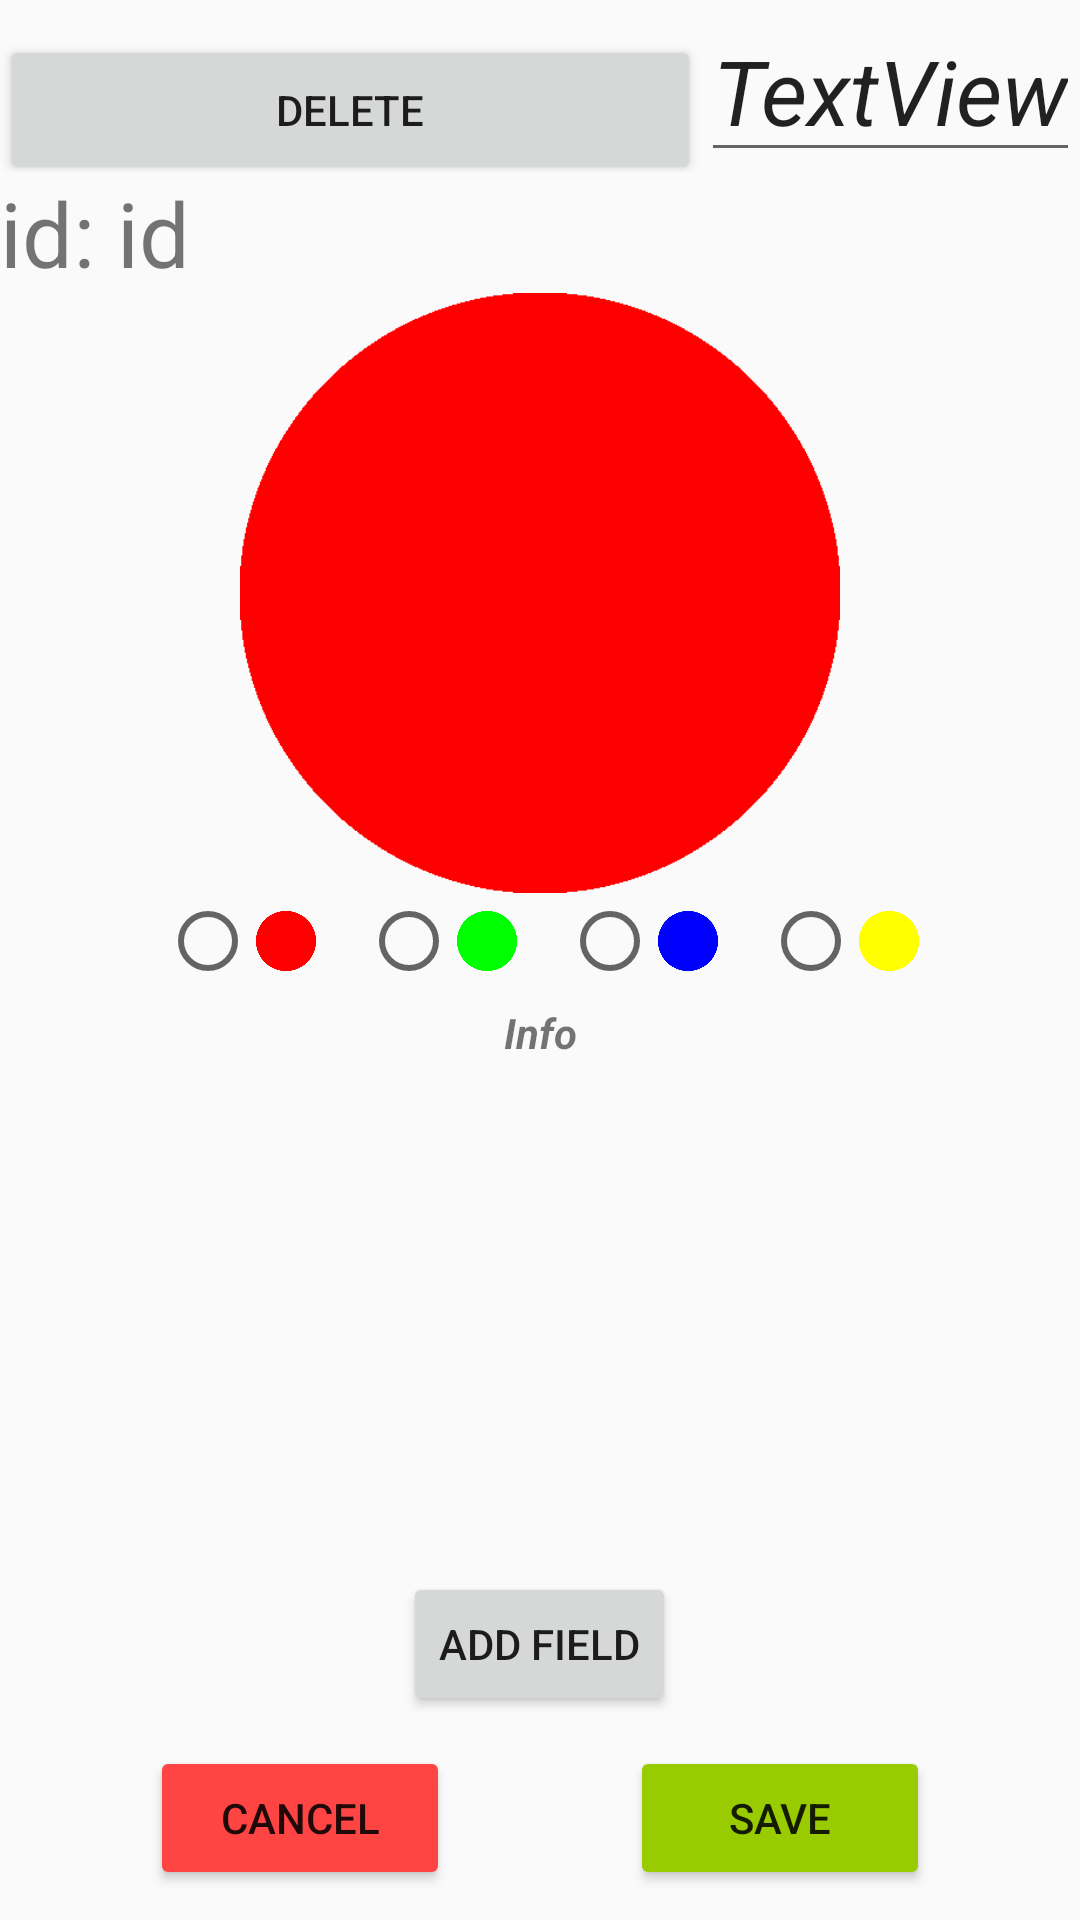

Android layout source for this screen:
<!-- AndroidManifest.xml: application theme AppTheme -->
<!-- res/layout/custom_marker_info.xml -->
<?xml version="1.0" encoding="utf-8"?>
<RelativeLayout xmlns:android="http://schemas.android.com/apk/res/android"
    xmlns:app="http://schemas.android.com/apk/res-auto"
    android:layout_width="match_parent" android:layout_height="match_parent">

    <LinearLayout
        android:layout_width="match_parent"
        android:layout_height="match_parent"
        android:layout_alignParentTop="true"
        android:gravity="center"
        android:orientation="vertical">

        <LinearLayout
            android:layout_width="match_parent"
            android:layout_height="wrap_content"
            android:layout_weight="0"
            android:orientation="horizontal">

            <Button
                android:id="@+id/deleteMarker"
                android:layout_width="139dp"
                android:layout_height="50dp"
                android:layout_weight="1"
                android:text="Delete" />

            <EditText
                android:id="@+id/markerName"
                android:layout_width="wrap_content"
                android:layout_height="wrap_content"
                android:layout_alignParentTop="true"
                android:layout_centerHorizontal="false"
                android:layout_weight="0"
                android:maxLines="1"
                android:text="TextView"
                android:textSize="30sp"
                android:textStyle="italic" />

        </LinearLayout>

        <LinearLayout
            android:layout_width="match_parent"
            android:layout_height="wrap_content"
            android:orientation="horizontal">

            <TextView
                android:id="@+id/textView10"
                android:layout_width="wrap_content"
                android:layout_height="wrap_content"
                android:layout_weight="0"
                android:text="id: "
                android:textSize="30sp" />

            <TextView
                android:id="@+id/markerId"
                android:layout_width="wrap_content"
                android:layout_height="wrap_content"
                android:layout_weight="1"
                android:text="id"
                android:textSize="30sp" />

        </LinearLayout>

        <FrameLayout
            android:layout_width="200dp"
            android:layout_height="200dp"
            android:layout_alignParentTop="true"
            android:layout_centerHorizontal="true">

            <ImageView
                android:id="@+id/custom_marker_icon"
                android:layout_width="match_parent"
                android:layout_height="match_parent"
                android:background="@drawable/colorred"
                android:scaleType="fitXY" />

            <ImageView
                android:layout_width="match_parent"
                android:layout_height="match_parent"
                android:layout_alignParentTop="true"
                android:layout_centerHorizontal="true"
                android:scaleType="fitXY"
                app:srcCompat="@drawable/circleframe" />

        </FrameLayout>

        <RadioGroup
            android:id="@+id/radioGroup"
            android:gravity="center"
            android:layout_width="match_parent"
            android:layout_height="wrap_content"
            android:orientation="horizontal">

            <RadioButton
                android:id="@+id/radioRed"
                android:layout_width="wrap_content"
                android:layout_height="wrap_content"
                android:layout_weight="0" />

            <ImageView
                android:id="@+id/imageView"
                android:layout_width="20dp"
                android:layout_height="20dp"
                android:layout_gravity="center"
                android:layout_marginRight="15dp"
                app:srcCompat="@drawable/colorred" />

            <RadioButton
                android:id="@+id/radioGreen"
                android:layout_width="wrap_content"
                android:layout_height="wrap_content"
                android:layout_weight="0" />

            <ImageView
                android:id="@+id/imageView2"
                android:layout_width="20dp"
                android:layout_height="20dp"
                android:layout_gravity="center"
                android:layout_marginRight="15dp"
                android:layout_weight="0"
                app:srcCompat="@drawable/colorgreen" />

            <RadioButton
                android:id="@+id/radioBlue"
                android:layout_width="wrap_content"
                android:layout_height="wrap_content"
                android:layout_weight="0" />

            <ImageView
                android:id="@+id/imageView3"
                android:layout_width="20dp"
                android:layout_height="20dp"
                android:layout_gravity="center"
                android:layout_marginRight="15dp"
                android:layout_weight="0"
                app:srcCompat="@drawable/colorblue" />

            <RadioButton
                android:id="@+id/radioYellow"
                android:layout_width="wrap_content"
                android:layout_height="wrap_content"
                android:layout_weight="0" />

            <ImageView
                android:id="@+id/imageView4"
                android:layout_width="20dp"
                android:layout_height="20dp"
                android:layout_gravity="center"
                android:layout_weight="0"
                app:srcCompat="@drawable/coloryellow" />
        </RadioGroup>

        <LinearLayout
            android:layout_width="match_parent"
            android:layout_height="wrap_content"
            android:layout_alignParentStart="true"
            android:layout_alignParentTop="true"
            android:orientation="horizontal">

            <TextView
                android:id="@+id/markerInfoHeader"
                android:layout_width="wrap_content"
                android:layout_height="wrap_content"
                android:layout_margin="5dp"
                android:layout_weight="1"
                android:background="@null"
                android:maxLines="1"
                android:text="Info"
                android:textAlignment="center"
                android:textStyle="bold|italic" />

        </LinearLayout>

        <ScrollView
            android:layout_width="match_parent"
            android:layout_height="wrap_content"
            android:layout_marginTop="10dp"
            android:layout_weight="1"
            android:elevation="-5dp">

            <LinearLayout
                android:layout_width="match_parent"
                android:layout_height="wrap_content"
                android:orientation="vertical">


                <android.support.v7.widget.RecyclerView
                    android:id="@+id/marker_recycler_view"
                    android:layout_width="match_parent"
                    android:layout_height="wrap_content"
                    android:paddingStart="15dp"
                    android:paddingEnd="15dp">
                </android.support.v7.widget.RecyclerView>

            </LinearLayout>
        </ScrollView>

        <Button
            android:id="@+id/addFieldButton"
            android:layout_width="wrap_content"
            android:layout_height="wrap_content"
            android:text="Add Field" />

        <LinearLayout
            android:layout_width="match_parent"
            android:layout_height="wrap_content"
            android:orientation="horizontal"
            android:paddingLeft="50dp"
            android:paddingTop="10dp"
            android:paddingRight="50dp"
            android:paddingBottom="10dp">

            <Button
                android:id="@+id/cancelButton"
                android:layout_width="wrap_content"
                android:layout_height="wrap_content"
                android:layout_marginRight="30dp"
                android:layout_weight="1"
                android:backgroundTint="@android:color/holo_red_light"
                android:elevation="5dp"
                android:text="Cancel" />

            <Button
                android:id="@+id/saveButton"
                android:layout_width="wrap_content"
                android:layout_height="wrap_content"
                android:layout_marginLeft="30dp"
                android:layout_weight="1"
                android:backgroundTint="@android:color/holo_green_light"
                android:elevation="5dp"
                android:text="Save" />
        </LinearLayout>

    </LinearLayout>

</RelativeLayout>
<!-- resources referenced by this layout -->
<resources>
  <!-- drawable colorblue: png bitmap (drawable, 19452 bytes) -->
  <!-- drawable colorgreen: png bitmap (drawable, 19434 bytes) -->
  <!-- drawable colorred: png bitmap (drawable, 19451 bytes) -->
  <!-- drawable coloryellow: png bitmap (drawable, 19453 bytes) -->
  <style name="AppTheme" parent="Theme.AppCompat.Light.NoActionBar">
          
          <item name="colorPrimary">@color/colorPrimary</item>
          <item name="colorPrimaryDark">@color/colorPrimaryDark</item>
          <item name="colorAccent">@color/colorAccent</item>
      </style>
  <color name="colorPrimary">#fafafa</color>
  <color name="colorPrimaryDark">#c7c7c7</color>
  <color name="colorAccent">#9ea7aa</color>
</resources>
